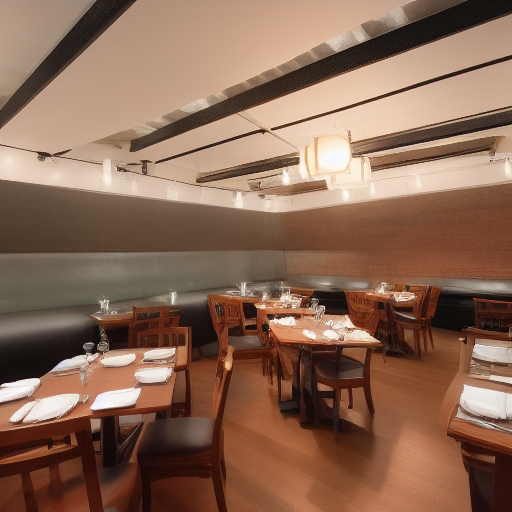
Generation parameters embedded in this image by AUTOMATIC1111 Stable Diffusion web UI or a fork of it (Forge, ...) (PNG 'parameters' text chunk):
A view of the restaurant seating from the ceiling
Steps: 20, Sampler: Euler a, CFG scale: 7, Seed: 4233825371, Size: 512x512, Model hash: 6ce0161689, Model: v1-5-pruned-emaonly, Clip skip: 2, Version: v1.6.0-2-g4afaaf8a